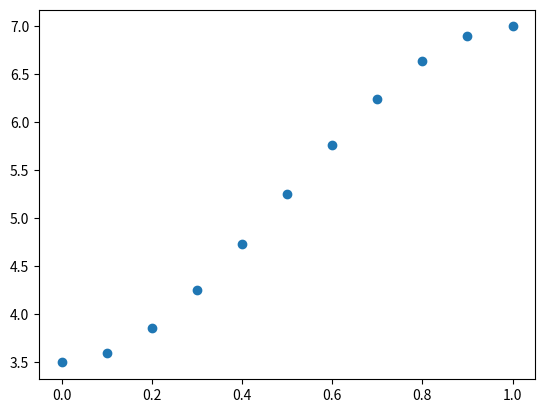

Write Python code to recreate this figure.
from scipy.interpolate import CubicSpline
import numpy as np
import matplotlib.pyplot as plt

x=np.array([0,1])
y=np.array([3.5, 7])
cs = CubicSpline(x,y, bc_type='clamped')
xs = np.array([a/10 for a in range(11)])
ys = cs(xs)
print (xs)
print (ys)
plt.plot(xs, ys,'o')
plt.show()